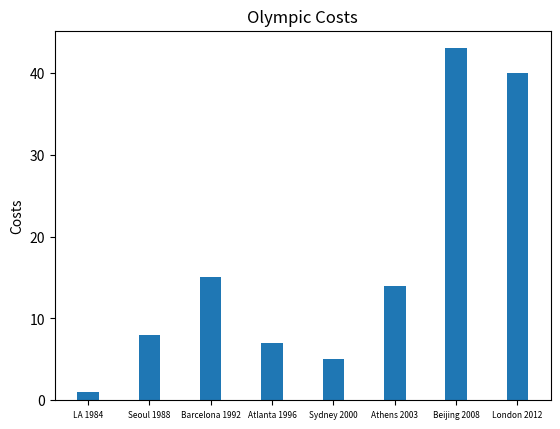

The script that saved this image:
# Starting a chart
import numpy as np
import matplotlib.pyplot as plt

N = 8
# Storing the Costs in a list
Costs = (1, 8, 15, 7, 5, 14, 43, 40)
# Leting x locate in groups
ind = np.arange(N)
# Inputing the width of the bar
width = 0.35
# Creating a bar chart
p1 = plt.bar(ind, Costs, width) #yerr=Std)
# Setting parameters
plt.ylabel('Costs')
plt.title('Olympic Costs')
plt.xticks(ind, ('LA 1984', 'Seoul 1988', 'Barcelona 1992', 'Atlanta 1996', 'Sydney 2000', 'Athens 2003', 'Beijing 2008', 'London 2012'))
plt.xticks(fontsize=6)

# Show the bar chart
plt.show()
